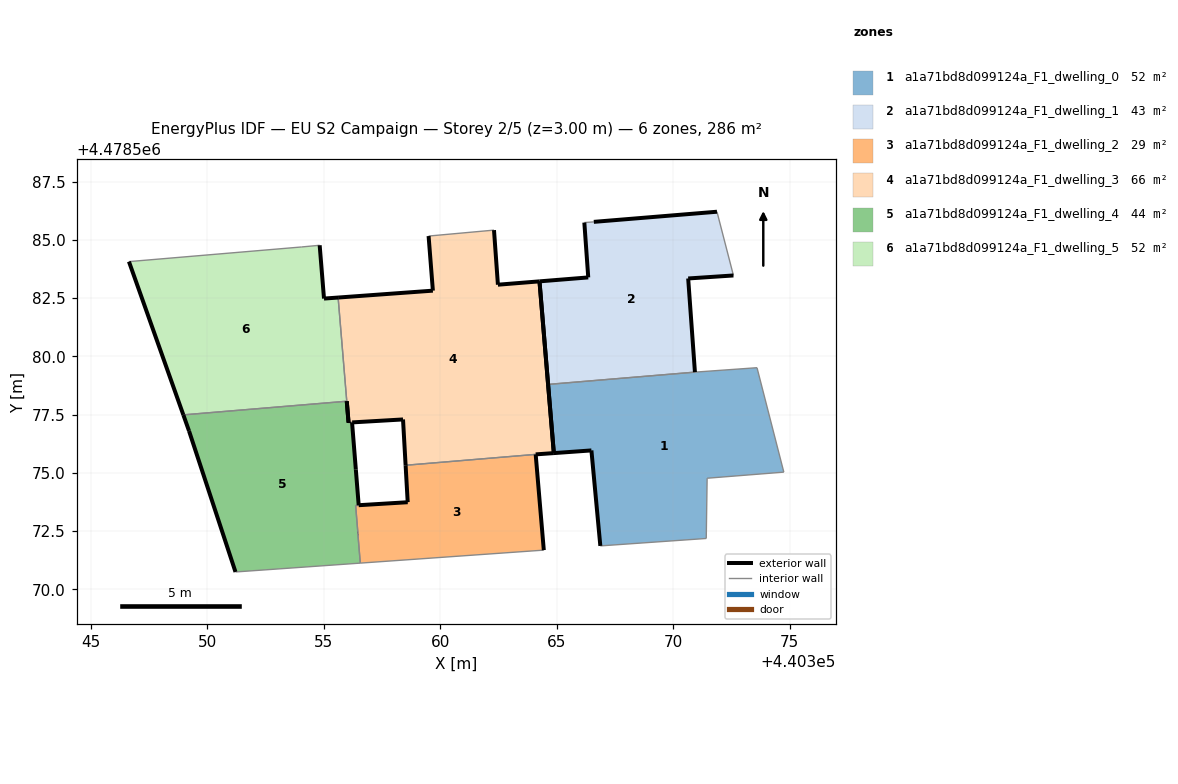
=== STOREY PLAN SPEC (per zone: floor XY polygon, exterior-wall plan segments, windows/doors) ===
zone 1: a1a71bd8d099124a_F1_dwelling_0  (52.3 m²)
  floor: (440374.74, 4478575.03) (440373.59, 4478579.51) (440370.93, 4478579.32) (440364.62, 4478578.79) (440364.87, 4478575.84) (440366.48, 4478575.96) (440366.87, 4478571.86) (440371.41, 4478572.18) (440371.45, 4478574.76)
  exterior wall: (440366.87, 4478571.86) – (440366.48, 4478575.96)  [4.1 m]
  exterior wall: (440366.48, 4478575.96) – (440364.87, 4478575.84)  [1.6 m]
  exterior wall: (440364.87, 4478575.84) – (440364.62, 4478578.79)  [3.0 m]
  interior walls: 6
zone 2: a1a71bd8d099124a_F1_dwelling_1  (42.9 m²)
  floor: (440370.93, 4478579.32) (440370.64, 4478583.34) (440372.58, 4478583.47) (440371.88, 4478586.21) (440366.59, 4478585.77) (440366.18, 4478585.74) (440366.35, 4478583.39) (440364.26, 4478583.22) (440364.62, 4478578.79)
  exterior wall: (440372.58, 4478583.47) – (440370.64, 4478583.34)  [1.9 m]
  exterior wall: (440370.64, 4478583.34) – (440370.93, 4478579.32)  [4.0 m]
  exterior wall: (440364.62, 4478578.79) – (440364.26, 4478583.22)  [4.4 m]
  exterior wall: (440364.26, 4478583.22) – (440366.35, 4478583.39)  [2.1 m]
  exterior wall: (440366.35, 4478583.39) – (440366.18, 4478585.74)  [2.4 m]
  exterior wall: (440366.59, 4478585.77) – (440371.88, 4478586.21)  [5.3 m]
  interior walls: 3
zone 3: a1a71bd8d099124a_F1_dwelling_2  (28.6 m²)
  floor: (440364.44, 4478571.68) (440364.09, 4478575.79) (440358.51, 4478575.32) (440358.60, 4478573.74) (440358.60, 4478573.74) (440358.60, 4478573.74) (440358.60, 4478573.74) (440358.60, 4478573.74) (440358.60, 4478573.74) (440358.60, 4478573.73) (440358.60, 4478573.73) (440358.60, 4478573.73) (440358.60, 4478573.73) (440358.60, 4478573.73) (440358.60, 4478573.73) (440356.36, 4478573.59) (440356.46, 4478572.40) (440356.46, 4478572.40) (440356.46, 4478572.40) (440356.46, 4478572.39) (440356.46, 4478572.39) (440356.46, 4478572.39) (440356.56, 4478571.12)
  exterior wall: (440356.46, 4478572.39) – (440356.46, 4478572.39)  [0.0 m]
  exterior wall: (440358.60, 4478573.74) – (440358.51, 4478575.32)  [1.6 m]
  exterior wall: (440364.09, 4478575.79) – (440364.44, 4478571.68)  [4.1 m]
  interior walls: 20
zone 4: a1a71bd8d099124a_F1_dwelling_3  (66.1 m²)
  floor: (440364.87, 4478575.84) (440364.87, 4478575.85) (440364.26, 4478583.22) (440362.47, 4478583.07) (440362.30, 4478585.42) (440359.49, 4478585.16) (440359.68, 4478582.82) (440355.61, 4478582.52) (440355.98, 4478578.07) (440356.06, 4478577.16) (440356.06, 4478577.15) (440356.21, 4478577.16) (440356.21, 4478577.16) (440358.40, 4478577.29) (440358.51, 4478575.32) (440364.09, 4478575.79)
  exterior wall: (440356.06, 4478577.16) – (440355.98, 4478578.07)  [0.9 m]
  exterior wall: (440355.61, 4478582.52) – (440359.68, 4478582.82)  [4.1 m]
  exterior wall: (440359.68, 4478582.82) – (440359.49, 4478585.16)  [2.4 m]
  exterior wall: (440362.30, 4478585.42) – (440362.47, 4478583.07)  [2.4 m]
  exterior wall: (440362.47, 4478583.07) – (440364.26, 4478583.22)  [1.8 m]
  exterior wall: (440364.26, 4478583.22) – (440364.87, 4478575.85)  [7.4 m]
  exterior wall: (440364.87, 4478575.85) – (440364.87, 4478575.84)  [0.0 m]
  exterior wall: (440364.87, 4478575.84) – (440364.09, 4478575.79)  [0.8 m]
  exterior wall: (440358.51, 4478575.32) – (440358.40, 4478577.29)  [2.0 m]
  exterior wall: (440358.40, 4478577.29) – (440356.21, 4478577.16)  [2.2 m]
  exterior wall: (440356.21, 4478577.16) – (440356.21, 4478577.16)  [0.0 m]
  exterior wall: (440356.06, 4478577.15) – (440356.06, 4478577.16)  [0.0 m]
  interior walls: 4
zone 5: a1a71bd8d099124a_F1_dwelling_4  (43.5 m²)
  floor: (440356.56, 4478571.12) (440356.46, 4478572.39) (440356.46, 4478572.39) (440356.46, 4478572.39) (440356.46, 4478572.40) (440356.46, 4478572.40) (440356.46, 4478572.40) (440356.36, 4478573.59) (440358.60, 4478573.73) (440358.60, 4478573.73) (440358.60, 4478573.73) (440358.60, 4478573.73) (440358.60, 4478573.73) (440358.60, 4478573.73) (440358.60, 4478573.74) (440358.60, 4478573.74) (440358.60, 4478573.74) (440358.60, 4478573.74) (440358.60, 4478573.74) (440358.60, 4478573.74) (440358.60, 4478573.74) (440356.49, 4478573.61) (440356.37, 4478575.14) (440356.21, 4478577.16) (440356.06, 4478577.15) (440355.98, 4478578.07) (440348.97, 4478577.49) (440349.21, 4478576.80) (440351.21, 4478570.74)
  exterior wall: (440356.46, 4478572.39) – (440356.46, 4478572.39)  [0.0 m]
  exterior wall: (440351.21, 4478570.74) – (440349.21, 4478576.80)  [6.4 m]
  exterior wall: (440349.21, 4478576.80) – (440348.97, 4478577.49)  [0.7 m]
  exterior wall: (440355.98, 4478578.07) – (440356.06, 4478577.15)  [0.9 m]
  exterior wall: (440356.21, 4478577.16) – (440356.37, 4478575.14)  [2.0 m]
  exterior wall: (440356.37, 4478575.14) – (440356.49, 4478573.61)  [1.5 m]
  exterior wall: (440356.49, 4478573.61) – (440358.60, 4478573.74)  [2.1 m]
  exterior wall: (440358.60, 4478573.74) – (440358.60, 4478573.74)  [0.0 m]
  interior walls: 21
zone 6: a1a71bd8d099124a_F1_dwelling_5  (52.2 m²)
  floor: (440355.98, 4478578.07) (440355.61, 4478582.52) (440355.01, 4478582.48) (440354.82, 4478584.77) (440354.05, 4478584.69) (440346.63, 4478584.07) (440348.97, 4478577.49)
  exterior wall: (440348.97, 4478577.49) – (440346.63, 4478584.07)  [7.0 m]
  exterior wall: (440354.82, 4478584.77) – (440355.01, 4478582.48)  [2.3 m]
  exterior wall: (440355.01, 4478582.48) – (440355.61, 4478582.52)  [0.6 m]
  interior walls: 4

=== DERIVED (storey summary) ===
Building: EU S2 Campaign
Storey: 2 of 5  (floor level z = 3.00 m)
Storey gross floor area: 285.6 m²
Zones on this storey: 6
  - a1a71bd8d099124a_F1_dwelling_0: floor 52.3 m²; exterior wall 8.7 m (26.1 m²); WWR 0.0%
  - a1a71bd8d099124a_F1_dwelling_1: floor 42.9 m²; exterior wall 20.2 m (60.6 m²); WWR 0.0%
  - a1a71bd8d099124a_F1_dwelling_2: floor 28.6 m²; exterior wall 5.7 m (17.1 m²); WWR 0.0%
  - a1a71bd8d099124a_F1_dwelling_3: floor 66.1 m²; exterior wall 23.8 m (71.5 m²); WWR 0.0%
  - a1a71bd8d099124a_F1_dwelling_4: floor 43.5 m²; exterior wall 13.7 m (41.1 m²); WWR 0.0%
  - a1a71bd8d099124a_F1_dwelling_5: floor 52.2 m²; exterior wall 9.9 m (29.7 m²); WWR 0.0%
Zone adjacency (shared interzone walls):
  - a1a71bd8d099124a_F1_dwelling_0 ↔ a1a71bd8d099124a_F1_dwelling_1
  - a1a71bd8d099124a_F1_dwelling_2 ↔ a1a71bd8d099124a_F1_dwelling_3
  - a1a71bd8d099124a_F1_dwelling_2 ↔ a1a71bd8d099124a_F1_dwelling_4
  - a1a71bd8d099124a_F1_dwelling_3 ↔ a1a71bd8d099124a_F1_dwelling_4
  - a1a71bd8d099124a_F1_dwelling_3 ↔ a1a71bd8d099124a_F1_dwelling_5
  - a1a71bd8d099124a_F1_dwelling_4 ↔ a1a71bd8d099124a_F1_dwelling_5